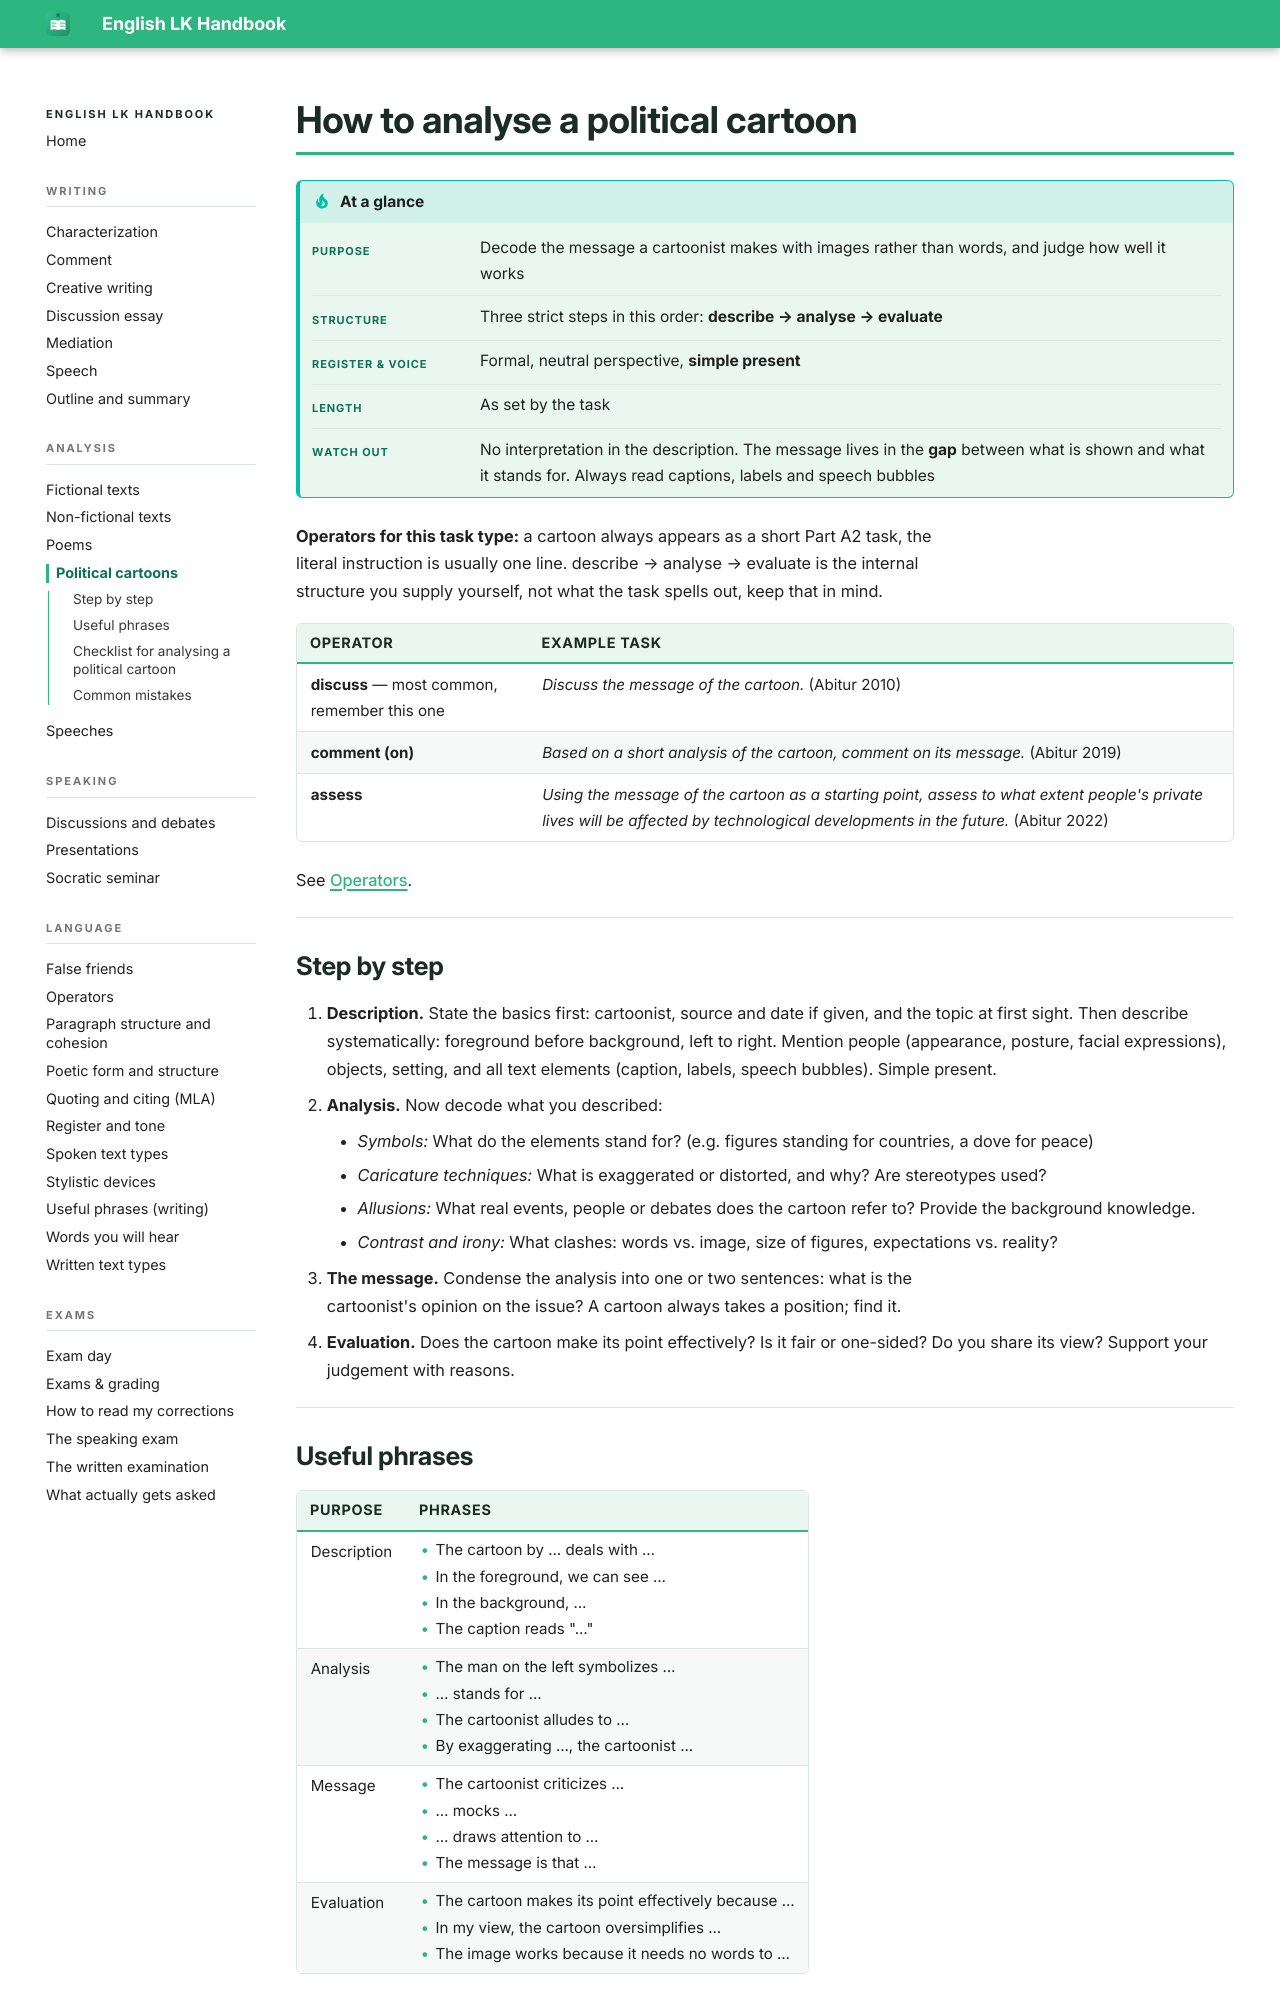

repository: smt-esz/lk-en-handbook · page: analysis/political-cartoons.html · generator: mkdocs

# How to analyse a political cartoon

!!! tip "At a glance"

    |   |   |
    |---|---|
    | **Purpose** | Decode the message a cartoonist makes with images rather than words, and judge how well it works |
    | **Structure** | Three strict steps in this order: **describe → analyse → evaluate** |
    | **Register & voice** | Formal, neutral perspective, **simple present** |
    | **Length** | As set by the task |
    | **Watch out** | No interpretation in the description. The message lives in the **gap** between what is shown and what it stands for. Always read captions, labels and speech bubbles |

**Operators for this task type:** a cartoon always appears as a short Part A2 task, the literal instruction is usually one line. describe → analyse → evaluate is the internal structure you supply yourself, not what the task spells out, keep that in mind.

| Operator | Example task |
|---|---|
| **discuss** — most common, remember this one | *Discuss the message of the cartoon.* (Abitur 2010) |
| **comment (on)** | *Based on a short analysis of the cartoon, comment on its message.* (Abitur 2019) |
| **assess** | *Using the message of the cartoon as a starting point, assess to what extent people's private lives will be affected by technological developments in the future.* (Abitur 2022) |

See [Operators](../language/operators.md).

## Step by step

1. **Description.** State the basics first: cartoonist, source and date if given, and the topic at first sight. Then describe systematically: foreground before background, left to right. Mention people (appearance, posture, facial expressions), objects, setting, and all text elements (caption, labels, speech bubbles). Simple present.
2. **Analysis.** Now decode what you described:

    - *Symbols:* What do the elements stand for? (e.g. figures standing for countries, a dove for peace)
    - *Caricature techniques:* What is exaggerated or distorted, and why? Are stereotypes used?
    - *Allusions:* What real events, people or debates does the cartoon refer to? Provide the background knowledge.
    - *Contrast and irony:* What clashes: words vs. image, size of figures, expectations vs. reality?

3. **The message.** Condense the analysis into one or two sentences: what is the cartoonist's opinion on the issue? A cartoon always takes a position; find it.
4. **Evaluation.** Does the cartoon make its point effectively? Is it fair or one-sided? Do you share its view? Support your judgement with reasons.
